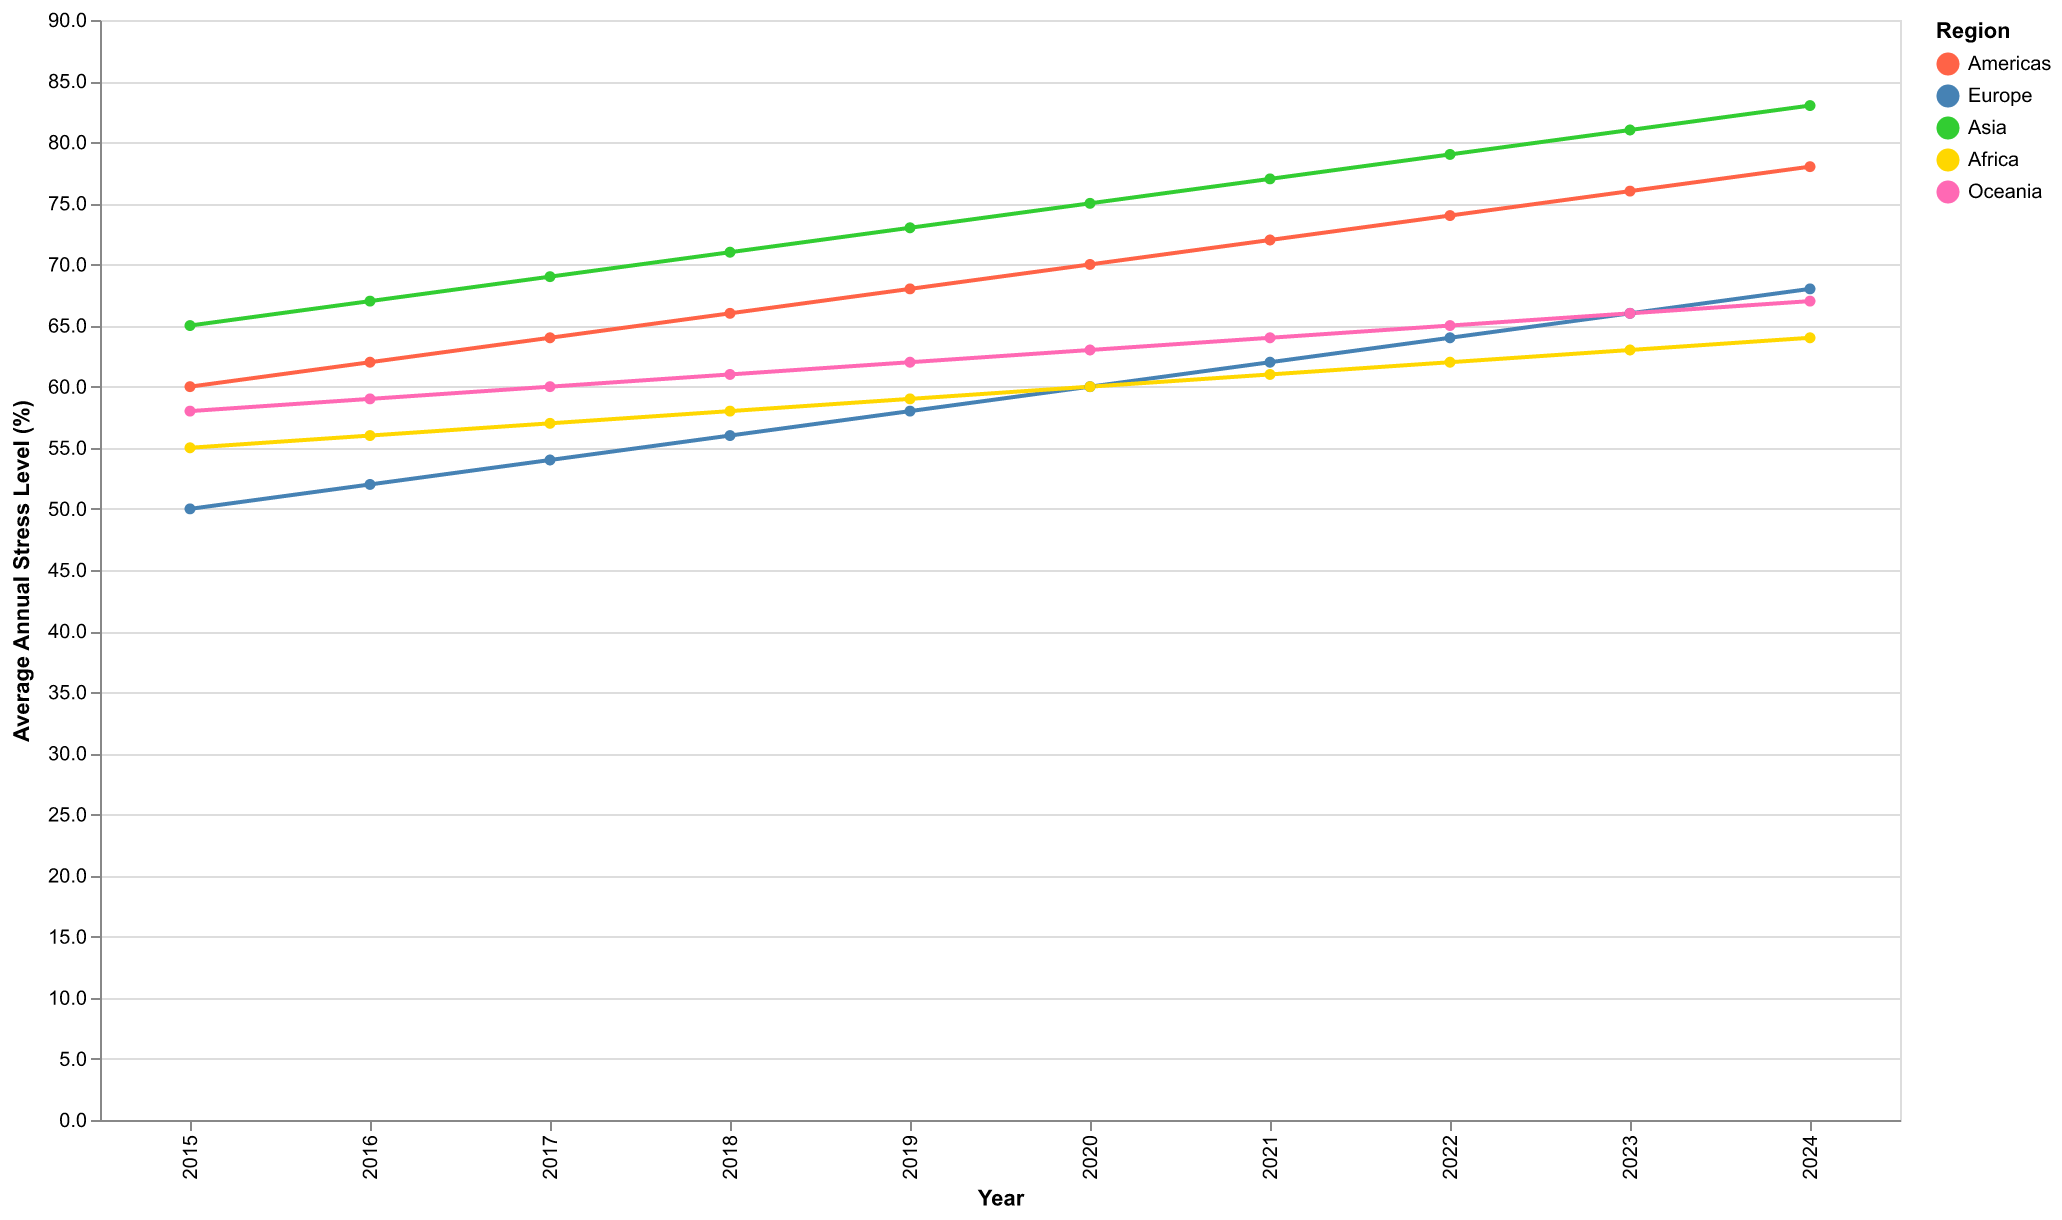

Values plotted in this chart, from the file beside it:
Year, Americas, Europe, Asia, Africa, Oceania
2015, 60, 50, 65, 55, 58
2016, 62, 52, 67, 56, 59
2017, 64, 54, 69, 57, 60
2018, 66, 56, 71, 58, 61
2019, 68, 58, 73, 59, 62
2020, 70, 60, 75, 60, 63
2021, 72, 62, 77, 61, 64
2022, 74, 64, 79, 62, 65
2023, 76, 66, 81, 63, 66
2024, 78, 68, 83, 64, 67
